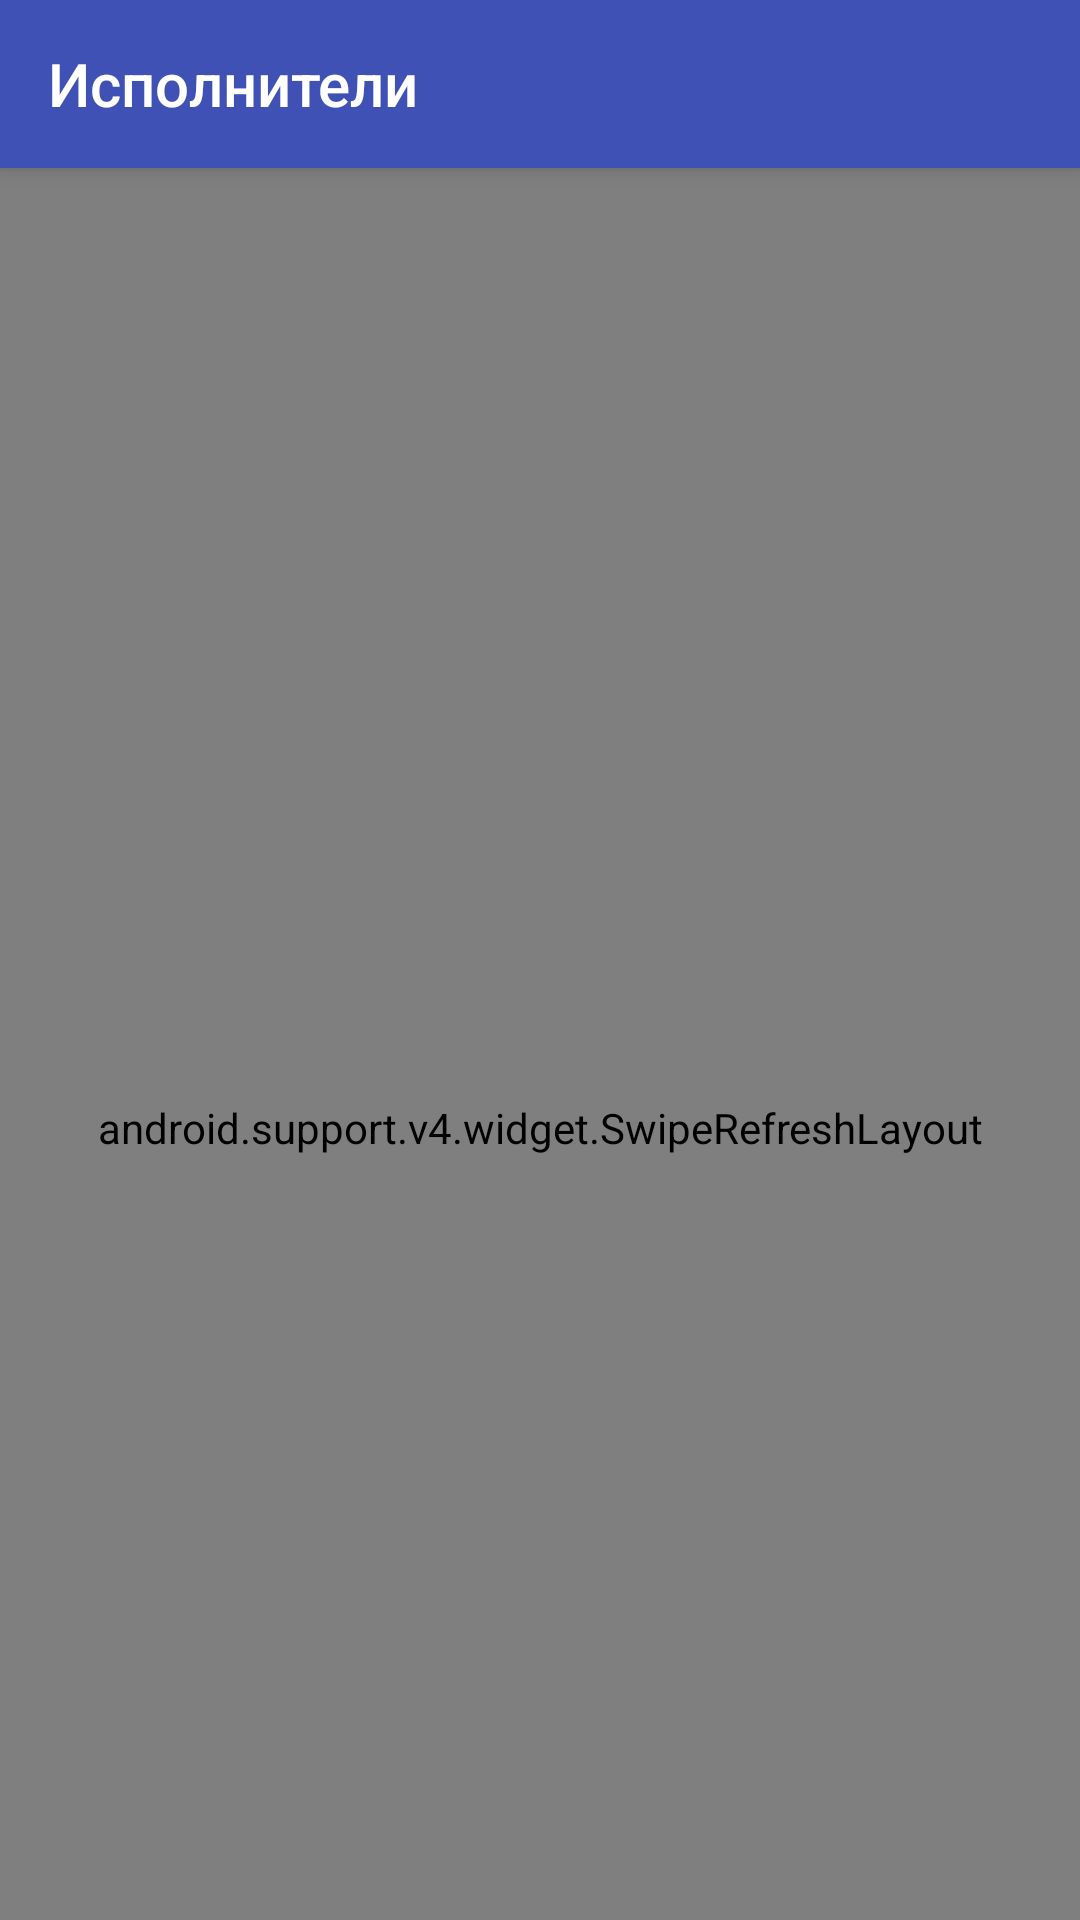

Here is an Android app screen rendered from its layout file. Give the layout XML and the strings, colors and styles it references.
<!-- AndroidManifest.xml: application theme AppTheme -->
<!-- res/layout/activity_main.xml -->
<?xml version="1.0" encoding="utf-8"?>
<android.support.design.widget.CoordinatorLayout
    xmlns:android="http://schemas.android.com/apk/res/android"
    xmlns:app="http://schemas.android.com/apk/res-auto"
    xmlns:tools="http://schemas.android.com/tools"
    android:id="@+id/main_coordinator_layout"
    android:layout_width="match_parent"
    android:layout_height="match_parent"
    tools:context=".activity.MainActivity">

  <android.support.design.widget.AppBarLayout
      android:layout_width="match_parent"
      android:layout_height="wrap_content">

    <android.support.v7.widget.Toolbar
        android:id="@+id/main_toolbar"
        style="@style/AppTheme"
        android:layout_width="match_parent"
        android:layout_height="?attr/actionBarSize"
        app:layout_scrollFlags="scroll|enterAlways|snap"
        app:title="@string/artists"/>
  </android.support.design.widget.AppBarLayout>

  <android.support.v4.widget.SwipeRefreshLayout
      android:id="@+id/swipe_refresh"
      android:layout_width="match_parent"
      android:layout_height="match_parent"
      app:layout_behavior="@string/appbar_scrolling_view_behavior">

    <android.support.v7.widget.RecyclerView
        android:id="@+id/artist_list"
        android:layout_width="match_parent"
        android:layout_height="match_parent"
        app:layout_behavior="@string/appbar_scrolling_view_behavior"/>
  </android.support.v4.widget.SwipeRefreshLayout>


  <LinearLayout
      android:id="@+id/internet_error"
      android:layout_width="wrap_content"
      android:layout_height="wrap_content"
      android:layout_gravity="top|center_horizontal"
      android:orientation="vertical"
      android:visibility="invisible"
      app:layout_behavior="@string/appbar_scrolling_view_behavior">

    <ImageView
        android:layout_width="wrap_content"
        android:layout_height="wrap_content"
        android:layout_gravity="center_horizontal"
        android:src="@drawable/ic_cloud_off"/>

    <TextView
        android:layout_width="wrap_content"
        android:layout_height="wrap_content"
        android:text="@string/internet_error"
        android:textColor="@color/textSecondary"
        android:textSize="16sp"/>
  </LinearLayout>


</android.support.design.widget.CoordinatorLayout>
<!-- resources referenced by this layout -->
<resources>
  <color name="textSecondary">#727272</color>
  <!-- drawable ic_cloud_off: png bitmap (drawable-hdpi, 1372 bytes) -->
  <string name="artists">Исполнители</string>
  <style name="AppTheme" parent="Theme.AppCompat.Light.NoActionBar">
      <item name="colorPrimary">@color/colorPrimary</item>
      <item name="colorPrimaryDark">@color/colorPrimaryDark</item>
      <item name="colorAccent">@color/colorAccent</item>
      <item name="titleTextColor">@android:color/white</item>
    </style>
  <color name="colorPrimary">#3F51B5</color>
  <color name="colorPrimaryDark">#303F9F</color>
  <color name="colorAccent">#FF4081</color>
</resources>
